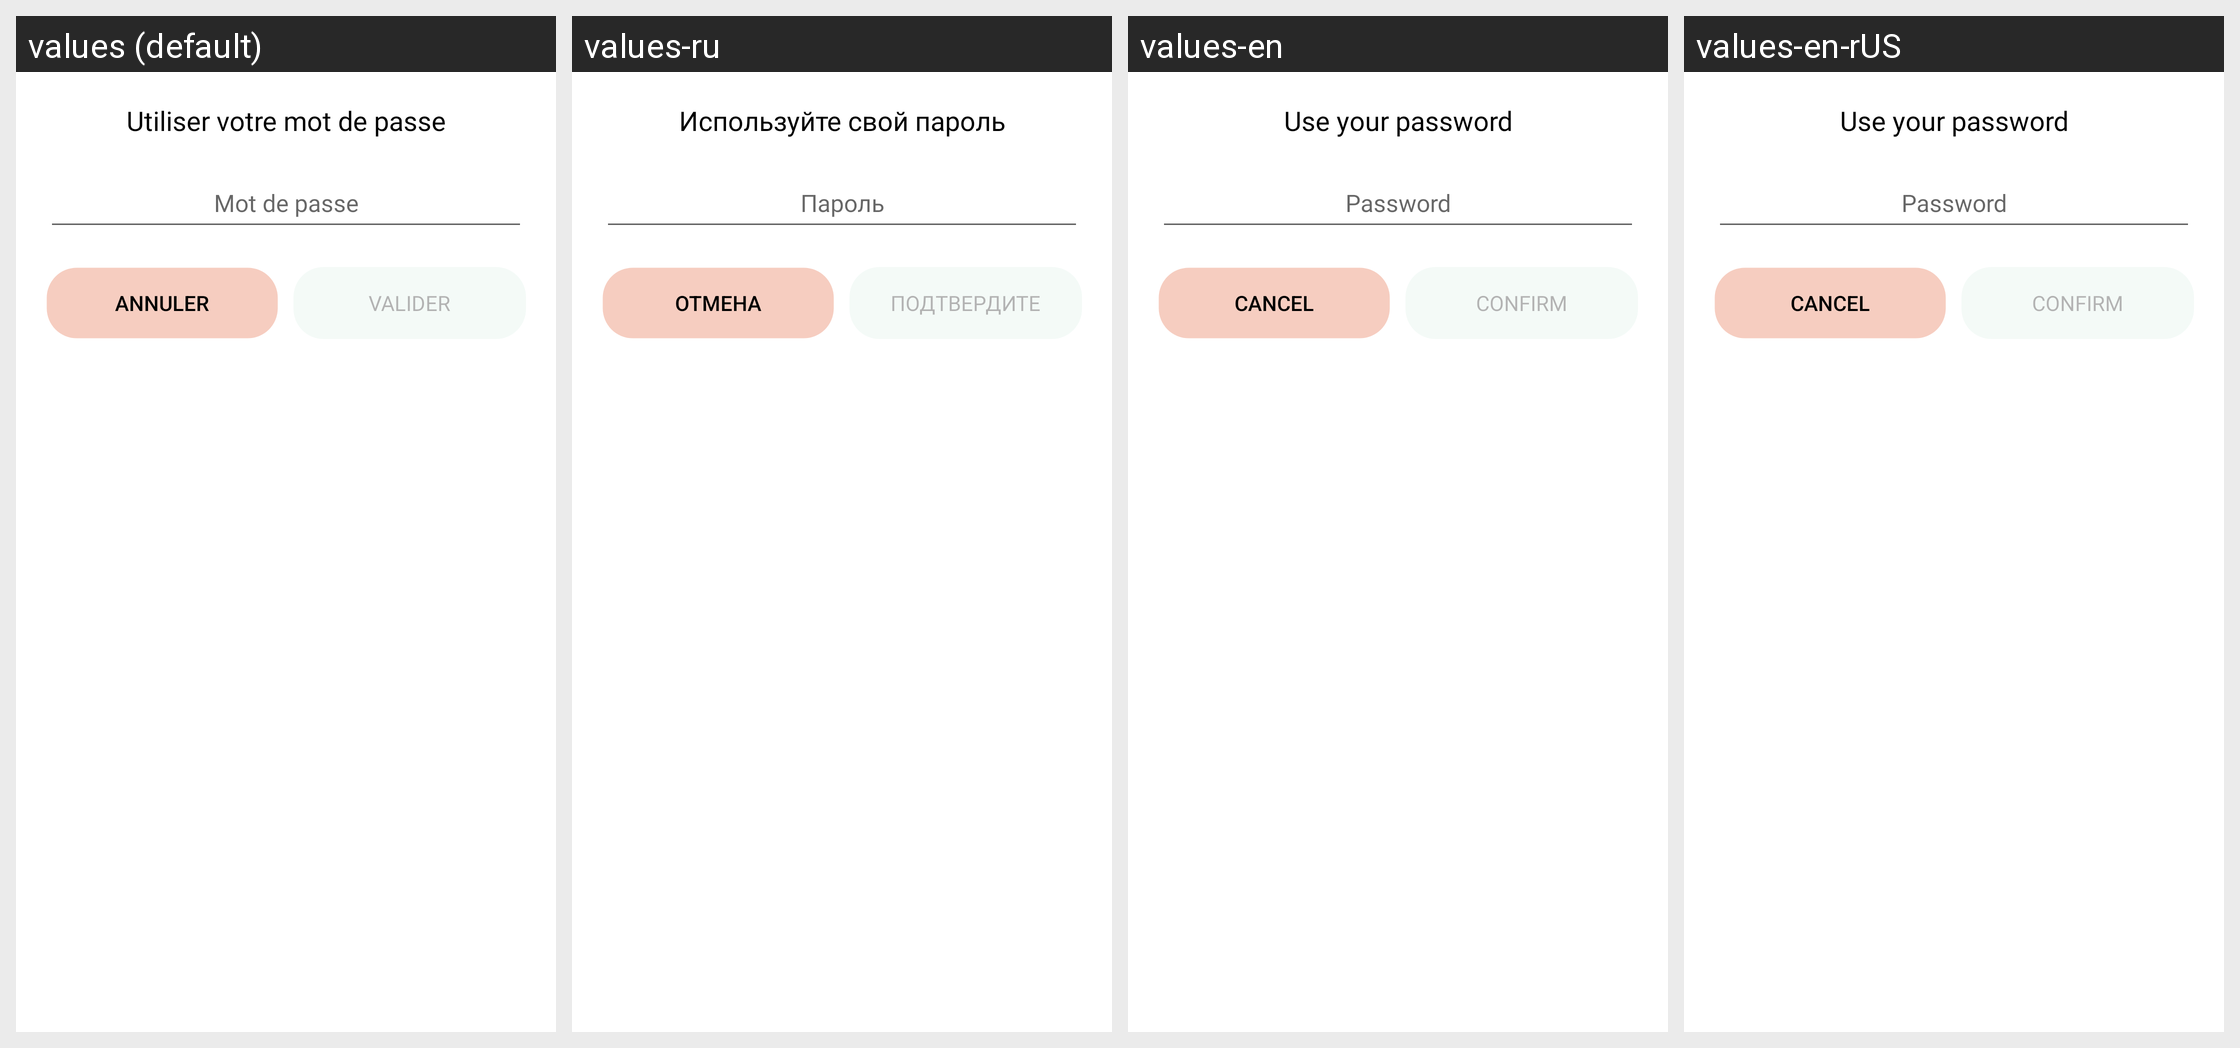

Locale-by-locale string values for the Android screen shown in this grid:
Android screen res/layout/dialog_password.xml rendered under 4 locales, left to right: values (default), values-ru, values-en, values-en-rUS. Device: Nexus 5 (rendered at 1080×1920; each locale shown at half size, 540×960, under a caption strip naming it); theme Theme.Medicalink.
Other locales in the repository, not shown: values-fr, values-ru-rRU.
Strings drawn on this screen, with the default value and each locale's value (text and hints the layout hard-codes, and strings that could not be matched under every locale, appear in the picture but are not listed):

dialog_mot_de_passe
  values: Mot de passe
  values-ru: Пароль
  values-en: Password
  values-en-rUS: Password

dialog_valider
  values: Valider
  values-ru: Подтвердите
  values-en: Confirm
  values-en-rUS: Confirm

dialog_annuler
  values: Annuler
  values-ru: Отмена
  values-en: Cancel
  values-en-rUS: Cancel
